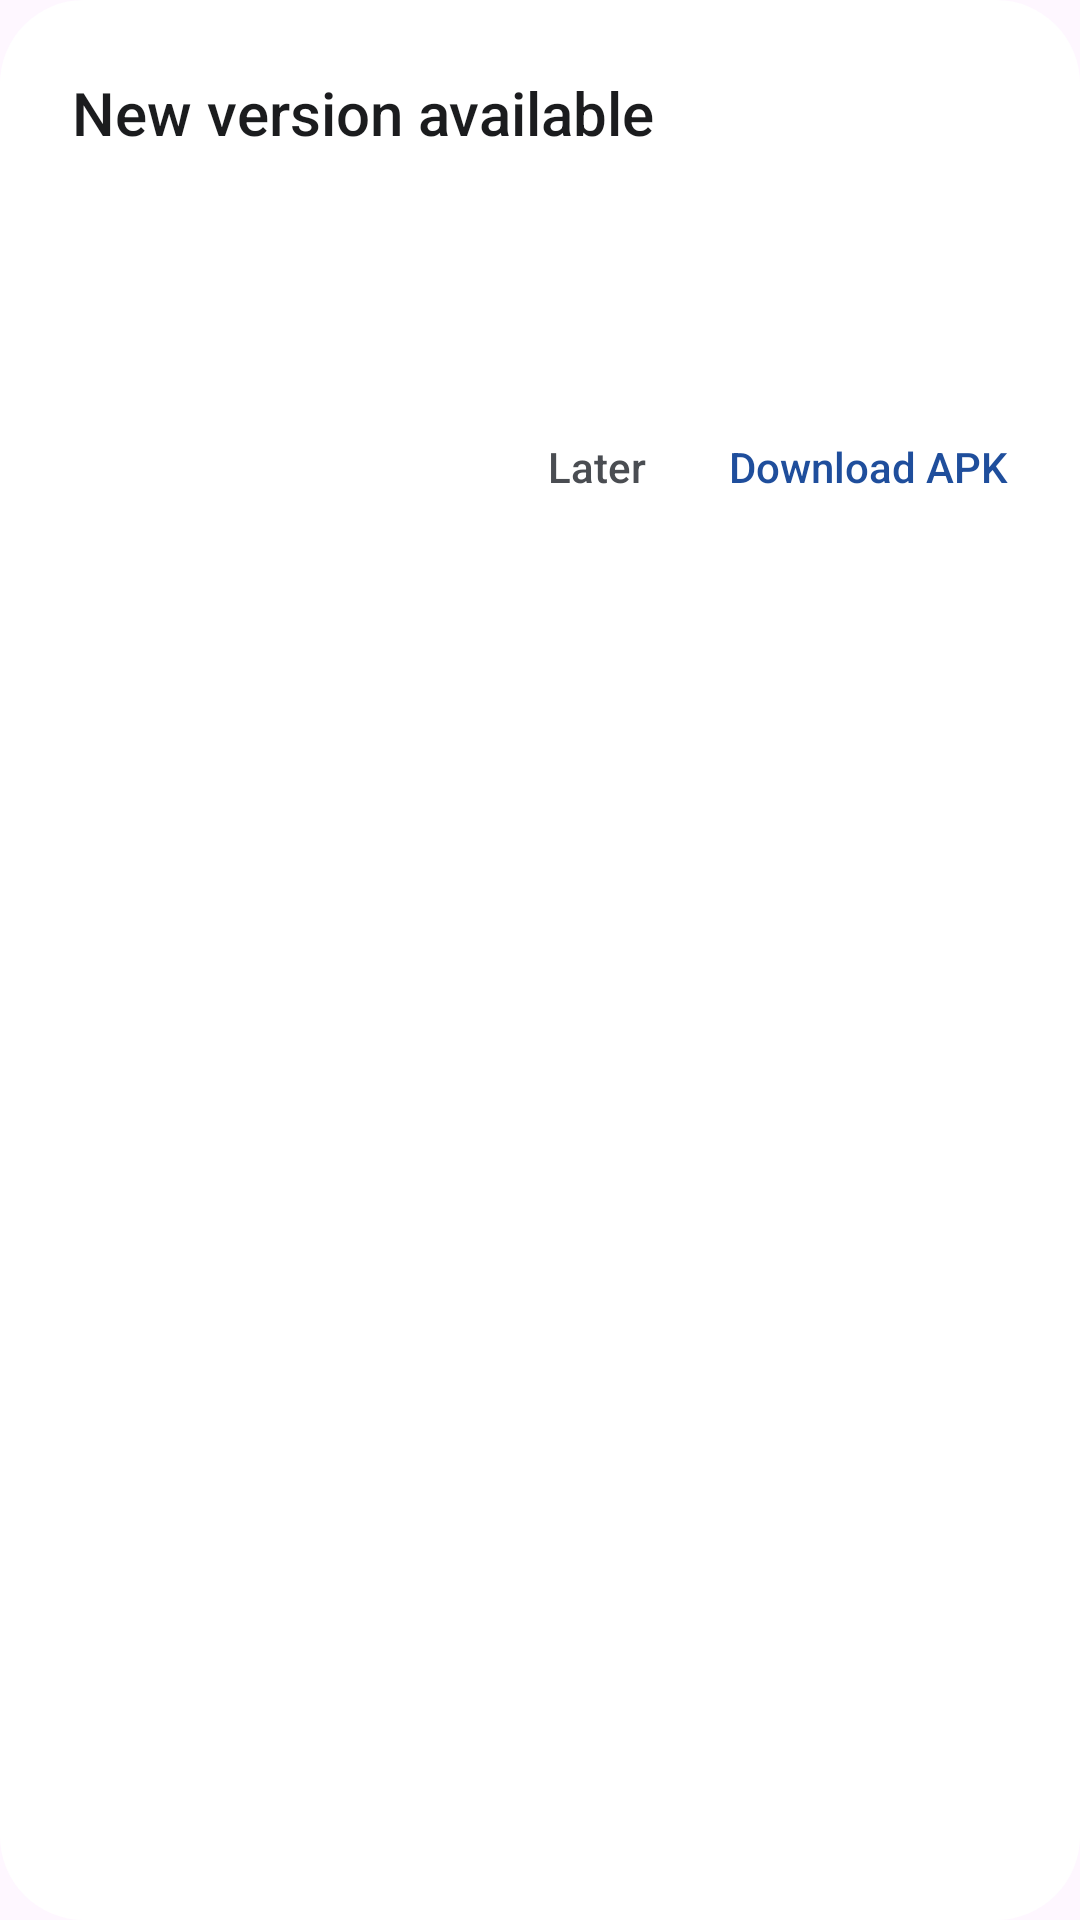

Reconstruct the res/layout file that produces this screen, plus the resources it refers to.
<!-- AndroidManifest.xml: application theme Theme.TransitU -->
<!-- res/layout/dialog_app_update.xml -->
<?xml version="1.0" encoding="utf-8"?>
<LinearLayout xmlns:android="http://schemas.android.com/apk/res/android"
    android:layout_width="312dp"
    android:layout_height="wrap_content"
    android:orientation="vertical"
    android:background="@drawable/bg_dialog">

    <TextView
        android:id="@+id/updateTitle"
        android:layout_width="match_parent"
        android:layout_height="wrap_content"
        android:paddingStart="24dp"
        android:paddingEnd="24dp"
        android:paddingTop="24dp"
        android:paddingBottom="12dp"
        android:text="@string/app_update_available"
        android:textColor="@color/ink"
        android:textSize="20sp"
        android:fontFamily="sans-serif-medium" />

    <TextView
        android:id="@+id/updateVersions"
        android:layout_width="match_parent"
        android:layout_height="wrap_content"
        android:paddingStart="24dp"
        android:paddingEnd="24dp"
        android:paddingBottom="16dp"
        android:textColor="@color/ink_3"
        android:textSize="13sp"
        android:lineSpacingExtra="3dp" />

    <TextView
        android:id="@+id/updateTestingNotice"
        android:layout_width="match_parent"
        android:layout_height="wrap_content"
        android:paddingStart="24dp"
        android:paddingEnd="24dp"
        android:paddingBottom="16dp"
        android:text="@string/app_update_testing_notice"
        android:textColor="@color/ink_2"
        android:textSize="13sp"
        android:lineSpacingExtra="3dp"
        android:visibility="gone" />

    <ScrollView
        android:id="@+id/updateNotesScroll"
        android:layout_width="match_parent"
        android:layout_height="wrap_content"
        android:paddingStart="24dp"
        android:paddingEnd="24dp"
        android:paddingBottom="16dp"
        android:clipToPadding="false">
        <TextView
            android:id="@+id/updateNotes"
            android:layout_width="match_parent"
            android:layout_height="wrap_content"
            android:textColor="@color/ink_2"
            android:textSize="14sp"
            android:textIsSelectable="true"
            android:lineSpacingExtra="3dp" />
    </ScrollView>

    <LinearLayout
        android:layout_width="match_parent"
        android:layout_height="wrap_content"
        android:orientation="horizontal"
        android:gravity="end|center_vertical"
        android:paddingStart="12dp"
        android:paddingEnd="12dp"
        android:paddingBottom="12dp">
        <TextView
            android:id="@+id/updateCancel"
            android:layout_width="wrap_content"
            android:layout_height="48dp"
            android:minWidth="64dp"
            android:paddingStart="12dp"
            android:paddingEnd="12dp"
            android:gravity="center"
            android:text="@string/update_later"
            android:textColor="@color/ink_2"
            android:textSize="14sp"
            android:fontFamily="sans-serif-medium"
            android:background="@drawable/bg_text_button"
            android:clickable="true"
            android:focusable="true" />
        <TextView
            android:id="@+id/updateDownload"
            android:layout_width="wrap_content"
            android:layout_height="48dp"
            android:minWidth="64dp"
            android:paddingStart="12dp"
            android:paddingEnd="12dp"
            android:gravity="center"
            android:text="@string/download_apk"
            android:textColor="@color/accent"
            android:textSize="14sp"
            android:fontFamily="sans-serif-medium"
            android:background="@drawable/bg_text_button"
            android:clickable="true"
            android:focusable="true" />
    </LinearLayout>
</LinearLayout>
<!-- resources referenced by this layout -->
<resources>
  <color name="accent">#1F4E9C</color>
  <color name="ink">#1B1C1E</color>
  <color name="ink_2">#4A4D52</color>
  <color name="ink_3">#6B6F76</color>
  <!-- drawable bg_dialog (drawable) -->
  <?xml version="1.0" encoding="utf-8"?>
  <shape xmlns:android="http://schemas.android.com/apk/res/android">
      <solid android:color="@color/surface" />
      <corners android:radius="28dp" />
  </shape>
  <!-- drawable bg_text_button (drawable) -->
  <?xml version="1.0" encoding="utf-8"?>
  <ripple xmlns:android="http://schemas.android.com/apk/res/android"
      android:color="@color/ripple">
      <item android:id="@android:id/mask">
          <shape>
              <solid android:color="@android:color/white" />
              <corners android:radius="999dp" />
          </shape>
      </item>
  </ripple>
  <string name="app_update_available">New version available</string>
  <string name="app_update_testing_notice">Test build: the official release below may have a lower version.</string>
  <string name="download_apk">Download APK</string>
  <string name="update_later">Later</string>
  <style name="Theme.TransitU" parent="Theme.Material3.DayNight.NoActionBar">
          
          <item name="android:textSelectHandle">@drawable/tu_text_select_handle_middle</item>
          <item name="android:textSelectHandleLeft">@drawable/tu_text_select_handle_left</item>
          <item name="android:textSelectHandleRight">@drawable/tu_text_select_handle_right</item>
  
          
          <item name="android:textColorHighlight">@color/m3_highlighted_text</item>
      </style>
  <color name="surface">#FFFFFF</color>
  <color name="ripple">#1F1B1C1E</color>
  <!-- drawable tu_text_select_handle_middle (drawable) -->
  <?xml version="1.0" encoding="utf-8"?>
  <bitmap xmlns:android="http://schemas.android.com/apk/res/android"
      android:src="@drawable/abc_text_select_handle_middle_mtrl"
      android:tint="?attr/colorPrimary"
      android:tintMode="src_in" />
  <!-- drawable tu_text_select_handle_left (drawable) -->
  <?xml version="1.0" encoding="utf-8"?>
  <bitmap xmlns:android="http://schemas.android.com/apk/res/android"
      android:src="@drawable/abc_text_select_handle_left_mtrl"
      android:tint="?attr/colorPrimary"
      android:tintMode="src_in" />
  <!-- drawable tu_text_select_handle_right (drawable) -->
  <?xml version="1.0" encoding="utf-8"?>
  <bitmap xmlns:android="http://schemas.android.com/apk/res/android"
      android:src="@drawable/abc_text_select_handle_right_mtrl"
      android:tint="?attr/colorPrimary"
      android:tintMode="src_in" />
</resources>
